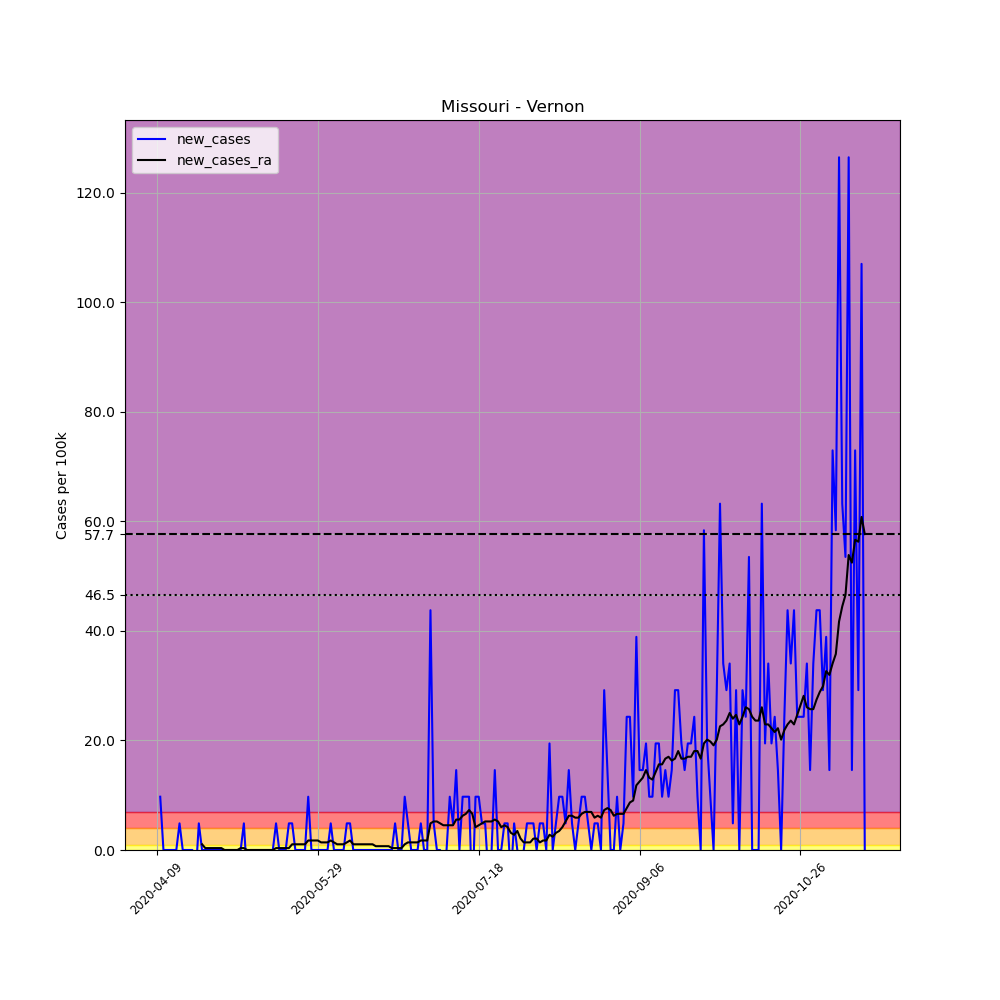

Source data for this figure (header and first rows):
, date, county, state, fips, cases, deaths, COUNTY, STNAME, CTYNAME, POPESTIMATE2019, per_100k, new_cases, new_cases_ra
604765, 2020-04-09, Vernon, Missouri, 29217, 1, 0, 217, Missouri, Vernon, 20563, 4.863, , 
604766, 2020-04-10, Vernon, Missouri, 29217, 3, 0, 217, Missouri, Vernon, 20563, 14.59, 9.726, 
604767, 2020-04-11, Vernon, Missouri, 29217, 3, 0, 217, Missouri, Vernon, 20563, 14.59, 0.0, 
604768, 2020-04-12, Vernon, Missouri, 29217, 3, 0, 217, Missouri, Vernon, 20563, 14.59, 0.0, 
604769, 2020-04-13, Vernon, Missouri, 29217, 3, 0, 217, Missouri, Vernon, 20563, 14.59, 0.0, 
604770, 2020-04-14, Vernon, Missouri, 29217, 3, 0, 217, Missouri, Vernon, 20563, 14.59, 0.0, 
604771, 2020-04-15, Vernon, Missouri, 29217, 3, 0, 217, Missouri, Vernon, 20563, 14.59, 0.0, 
604772, 2020-04-16, Vernon, Missouri, 29217, 4, 0, 217, Missouri, Vernon, 20563, 19.45, 4.863, 
604773, 2020-04-17, Vernon, Missouri, 29217, 4, 0, 217, Missouri, Vernon, 20563, 19.45, 0.0, 
604774, 2020-04-18, Vernon, Missouri, 29217, 4, 0, 217, Missouri, Vernon, 20563, 19.45, 0.0, 
604775, 2020-04-19, Vernon, Missouri, 29217, 4, 0, 217, Missouri, Vernon, 20563, 19.45, 0.0, 
604776, 2020-04-20, Vernon, Missouri, 29217, 4, 0, 217, Missouri, Vernon, 20563, 19.45, 0.0, 
604777, 2020-04-21, Vernon, Missouri, 29217, 3, 0, 217, Missouri, Vernon, 20563, 14.59, -4.863, 
604778, 2020-04-22, Vernon, Missouri, 29217, 4, 0, 217, Missouri, Vernon, 20563, 19.45, 4.863, 
604779, 2020-04-23, Vernon, Missouri, 29217, 4, 0, 217, Missouri, Vernon, 20563, 19.45, 0.0, 1.042
604780, 2020-04-24, Vernon, Missouri, 29217, 4, 0, 217, Missouri, Vernon, 20563, 19.45, 0.0, 0.3474
604781, 2020-04-25, Vernon, Missouri, 29217, 4, 0, 217, Missouri, Vernon, 20563, 19.45, 0.0, 0.3474
604782, 2020-04-26, Vernon, Missouri, 29217, 4, 0, 217, Missouri, Vernon, 20563, 19.45, 0.0, 0.3474
604783, 2020-04-27, Vernon, Missouri, 29217, 4, 0, 217, Missouri, Vernon, 20563, 19.45, 0.0, 0.3474
604784, 2020-04-28, Vernon, Missouri, 29217, 4, 0, 217, Missouri, Vernon, 20563, 19.45, 0.0, 0.3474
604785, 2020-04-29, Vernon, Missouri, 29217, 4, 0, 217, Missouri, Vernon, 20563, 19.45, 0.0, 0.3474
604786, 2020-04-30, Vernon, Missouri, 29217, 4, 0, 217, Missouri, Vernon, 20563, 19.45, 0.0, 0.0
604787, 2020-05-01, Vernon, Missouri, 29217, 4, 0, 217, Missouri, Vernon, 20563, 19.45, 0.0, 0.0
604788, 2020-05-02, Vernon, Missouri, 29217, 4, 0, 217, Missouri, Vernon, 20563, 19.45, 0.0, 0.0
604789, 2020-05-03, Vernon, Missouri, 29217, 4, 0, 217, Missouri, Vernon, 20563, 19.45, 0.0, 0.0
604790, 2020-05-04, Vernon, Missouri, 29217, 4, 0, 217, Missouri, Vernon, 20563, 19.45, 0.0, 0.0
604791, 2020-05-05, Vernon, Missouri, 29217, 4, 0, 217, Missouri, Vernon, 20563, 19.45, 0.0, 0.3474
604792, 2020-05-06, Vernon, Missouri, 29217, 5, 0, 217, Missouri, Vernon, 20563, 24.32, 4.863, 0.3474
604793, 2020-05-07, Vernon, Missouri, 29217, 4, 0, 217, Missouri, Vernon, 20563, 19.45, -4.863, 0.0
604794, 2020-05-08, Vernon, Missouri, 29217, 4, 0, 217, Missouri, Vernon, 20563, 19.45, 0.0, 0.0
604795, 2020-05-09, Vernon, Missouri, 29217, 4, 0, 217, Missouri, Vernon, 20563, 19.45, 0.0, 0.0
604796, 2020-05-10, Vernon, Missouri, 29217, 4, 0, 217, Missouri, Vernon, 20563, 19.45, 0.0, 0.0
604797, 2020-05-11, Vernon, Missouri, 29217, 4, 0, 217, Missouri, Vernon, 20563, 19.45, 0.0, 0.0
604798, 2020-05-12, Vernon, Missouri, 29217, 4, 0, 217, Missouri, Vernon, 20563, 19.45, 0.0, 0.0
604799, 2020-05-13, Vernon, Missouri, 29217, 4, 0, 217, Missouri, Vernon, 20563, 19.45, 0.0, 0.0
604800, 2020-05-14, Vernon, Missouri, 29217, 4, 0, 217, Missouri, Vernon, 20563, 19.45, 0.0, 0.0
604801, 2020-05-15, Vernon, Missouri, 29217, 4, 0, 217, Missouri, Vernon, 20563, 19.45, 0.0, 0.0
604802, 2020-05-16, Vernon, Missouri, 29217, 5, 0, 217, Missouri, Vernon, 20563, 24.32, 4.863, 0.3474
604803, 2020-05-17, Vernon, Missouri, 29217, 5, 0, 217, Missouri, Vernon, 20563, 24.32, 0.0, 0.3474
604804, 2020-05-18, Vernon, Missouri, 29217, 5, 0, 217, Missouri, Vernon, 20563, 24.32, 0.0, 0.3474
604805, 2020-05-19, Vernon, Missouri, 29217, 5, 0, 217, Missouri, Vernon, 20563, 24.32, 0.0, 0.3474
604806, 2020-05-20, Vernon, Missouri, 29217, 6, 0, 217, Missouri, Vernon, 20563, 29.18, 4.863, 0.3474
604807, 2020-05-21, Vernon, Missouri, 29217, 7, 0, 217, Missouri, Vernon, 20563, 34.04, 4.863, 1.042
604808, 2020-05-22, Vernon, Missouri, 29217, 7, 0, 217, Missouri, Vernon, 20563, 34.04, 0.0, 1.042
604809, 2020-05-23, Vernon, Missouri, 29217, 7, 0, 217, Missouri, Vernon, 20563, 34.04, 0.0, 1.042
604810, 2020-05-24, Vernon, Missouri, 29217, 7, 0, 217, Missouri, Vernon, 20563, 34.04, 0.0, 1.042
604811, 2020-05-25, Vernon, Missouri, 29217, 7, 0, 217, Missouri, Vernon, 20563, 34.04, 0.0, 1.042
604812, 2020-05-26, Vernon, Missouri, 29217, 9, 0, 217, Missouri, Vernon, 20563, 43.77, 9.726, 1.737
604813, 2020-05-27, Vernon, Missouri, 29217, 9, 0, 217, Missouri, Vernon, 20563, 43.77, 0.0, 1.737
604814, 2020-05-28, Vernon, Missouri, 29217, 9, 0, 217, Missouri, Vernon, 20563, 43.77, 0.0, 1.737
604815, 2020-05-29, Vernon, Missouri, 29217, 9, 0, 217, Missouri, Vernon, 20563, 43.77, 0.0, 1.737
604816, 2020-05-30, Vernon, Missouri, 29217, 9, 0, 217, Missouri, Vernon, 20563, 43.77, 0.0, 1.389
604817, 2020-05-31, Vernon, Missouri, 29217, 9, 0, 217, Missouri, Vernon, 20563, 43.77, 0.0, 1.389
604818, 2020-06-01, Vernon, Missouri, 29217, 9, 0, 217, Missouri, Vernon, 20563, 43.77, 0.0, 1.389
604819, 2020-06-02, Vernon, Missouri, 29217, 10, 0, 217, Missouri, Vernon, 20563, 48.63, 4.863, 1.737
604820, 2020-06-03, Vernon, Missouri, 29217, 10, 0, 217, Missouri, Vernon, 20563, 48.63, 0.0, 1.389
604821, 2020-06-04, Vernon, Missouri, 29217, 10, 0, 217, Missouri, Vernon, 20563, 48.63, 0.0, 1.042
604822, 2020-06-05, Vernon, Missouri, 29217, 10, 0, 217, Missouri, Vernon, 20563, 48.63, 0.0, 1.042
604823, 2020-06-06, Vernon, Missouri, 29217, 10, 0, 217, Missouri, Vernon, 20563, 48.63, 0.0, 1.042
604824, 2020-06-07, Vernon, Missouri, 29217, 11, 0, 217, Missouri, Vernon, 20563, 53.49, 4.863, 1.389
... 161 more rows
